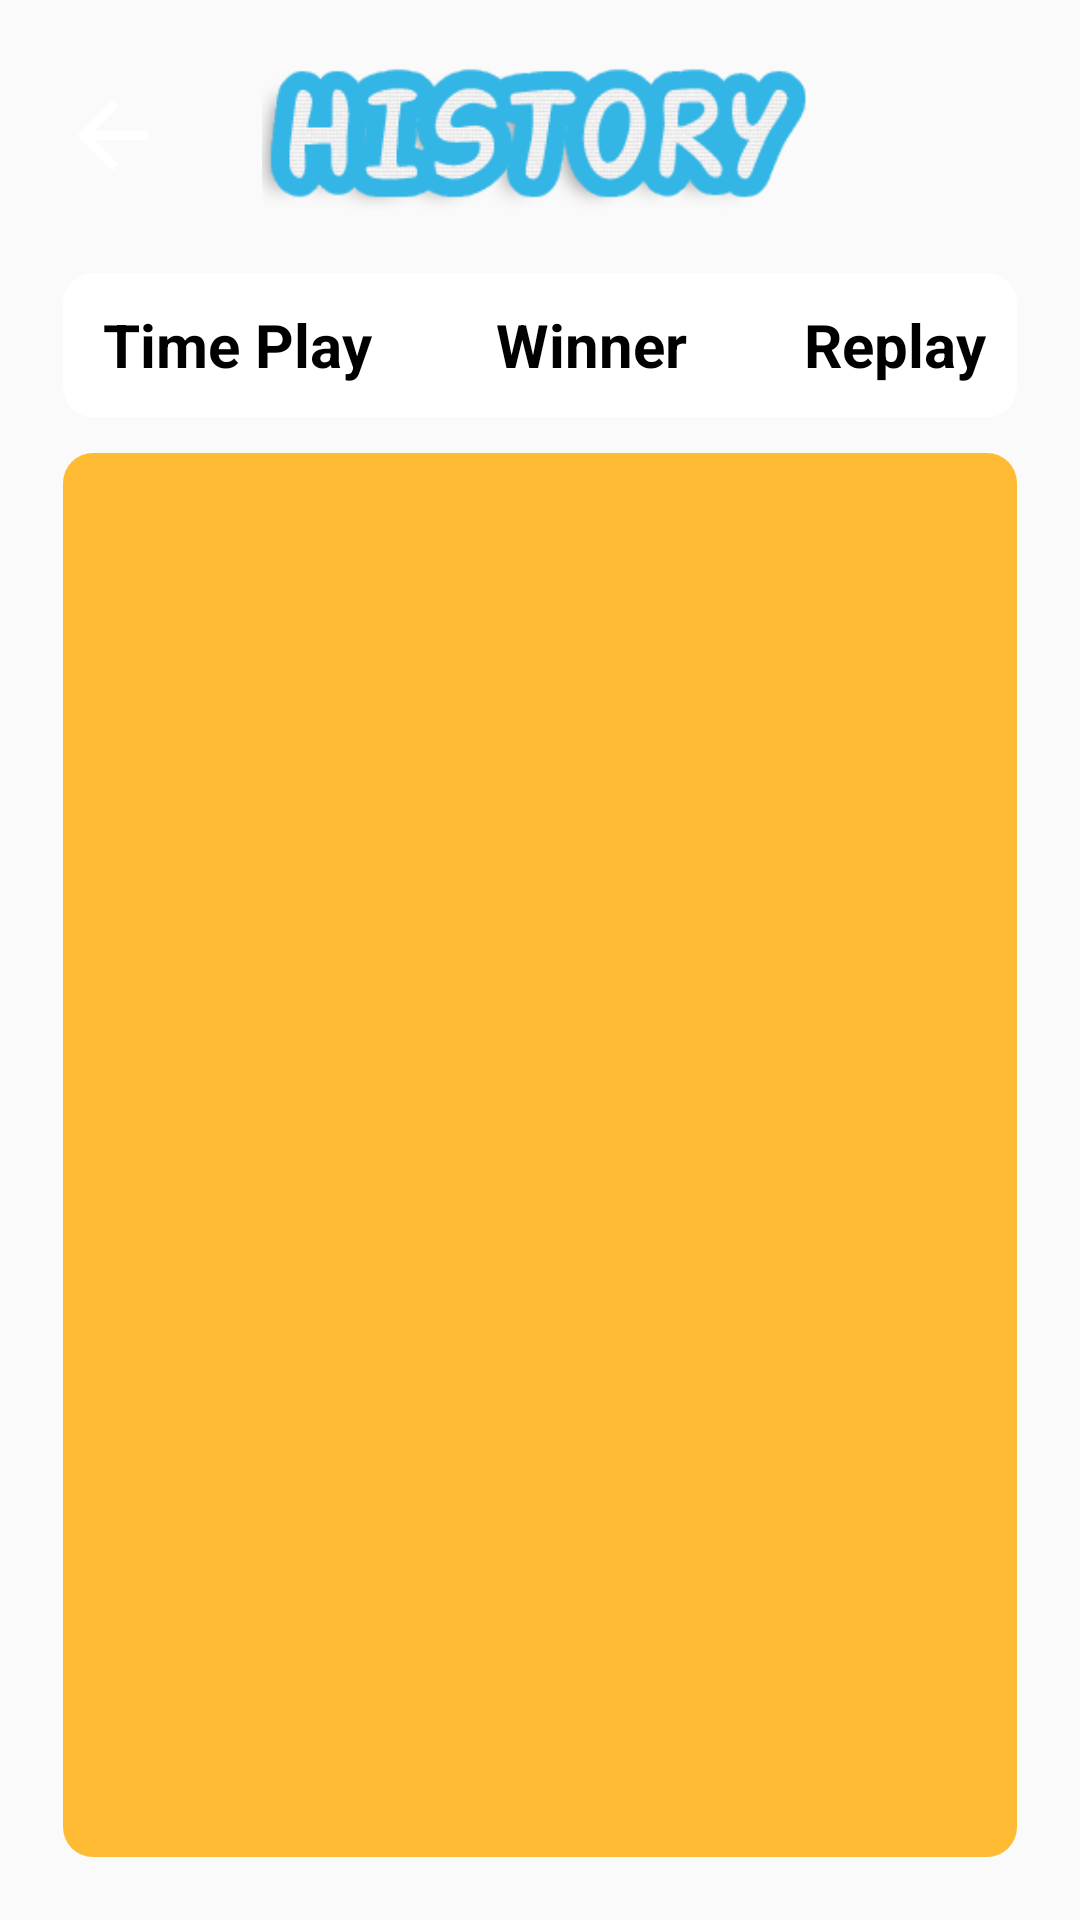

Write the Android layout XML for this screen, with the resource values it uses.
<!-- AndroidManifest.xml: application theme Theme.XOMobile -->
<!-- res/layout/activity_history.xml -->
<?xml version="1.0" encoding="utf-8"?>
<RelativeLayout xmlns:android="http://schemas.android.com/apk/res/android"
    android:layout_width="match_parent"
    android:layout_height="match_parent"
    xmlns:app="http://schemas.android.com/apk/res-auto"
    xmlns:tools="http://schemas.android.com/tools"
    android:background="@color/dark_gray"
    android:orientation="vertical"
    android:id="@+id/mainGame">

    <LinearLayout
        android:id="@+id/li_head_setting"
        android:orientation="vertical"
        android:layout_gravity="center"
        android:layout_width="match_parent"
        android:layout_height="match_parent"
        android:padding="20dp"
        tools:ignore="MissingConstraints">

        <RelativeLayout
            android:layout_width="match_parent"
            android:layout_height="wrap_content"
            android:layout_marginBottom="20dp"
            android:gravity="left"
            android:orientation="vertical">

            <ImageView
                android:id="@+id/img_back"
                android:layout_width="35dp"
                android:layout_height="50dp"
                android:layout_weight="1"
                android:src="?attr/homeAsUpIndicator"
                app:tint="@color/white" />

            <ImageView
                android:layout_width="match_parent"
                android:layout_height="50dp"
                android:src="@drawable/icon_title_history" />
        </RelativeLayout>

        <LinearLayout
            android:layout_width="match_parent"
            android:layout_height="50dp"
            android:layout_marginBottom="10dp"
            android:background="@drawable/card_corner"
            android:orientation="horizontal">
            <TextView
                android:id="@+id/textView2"
                android:layout_width="match_parent"
                android:layout_height="match_parent"
                android:layout_weight="0.3"
                android:gravity="center"
                android:textSize="20dp"
                android:textStyle="bold"
                android:textColor="@color/black"
                android:text="Time Play" />

            <TextView
                android:id="@+id/textView3"
                android:layout_width="match_parent"
                android:layout_height="match_parent"
                android:layout_weight="0.3"
                android:gravity="center"
                android:textSize="20dp"
                android:textStyle="bold"
                android:textColor="@color/black"
                android:text="Winner" />
            <TextView
                android:layout_width="match_parent"
                android:layout_height="match_parent"
                android:layout_weight="0.35"
                android:gravity="center"
                android:textSize="20dp"
                android:textStyle="bold"
                android:textColor="@color/black"
                android:text="Replay" />
   </LinearLayout>
    <LinearLayout
        android:orientation="vertical"
        android:layout_gravity="center"
        android:layout_width="match_parent"
        android:layout_height="match_parent"
        android:background="@drawable/card_corner"
        android:backgroundTint="@android:color/holo_orange_light"
        android:padding="10dp"
        tools:ignore="MissingConstraints">
        <TextView
            android:id="@+id/txt_no_history"
            android:layout_width="match_parent"
            android:layout_height="wrap_content"
            android:gravity="center|top"
            android:paddingTop="20dp"
            android:textSize="20dp"
            android:textStyle="bold"
            android:textColor="@color/black"
            android:text="No History"
            android:visibility="gone"/>

        <androidx.recyclerview.widget.RecyclerView
            android:id="@+id/recyclerViewHistory"

            android:layout_width="match_parent"
            android:layout_height="wrap_content" />
    </LinearLayout>
    </LinearLayout>

</RelativeLayout>
<!-- resources referenced by this layout -->
<resources>
  <!-- drawable card_corner (drawable-v24) -->
  <?xml version="1.0" encoding="utf-8"?>
  <layer-list xmlns:android="http://schemas.android.com/apk/res/android" >
      <item android:top="1dp" android:left="1dp" android:right="1dp" android:bottom="1dp">
          <shape android:shape="rectangle">
              <gradient
                  android:startColor="@color/white"
                  android:endColor="@color/white" />
              <corners android:radius="10dp" />
          </shape>
      </item>
  
  </layer-list>
  <!-- drawable icon_title_history: png bitmap (drawable-v24, 13096 bytes) -->
  <style name="Theme.XOMobile" parent="Theme.AppCompat.Light.NoActionBar">
          
          <item name="colorPrimary">@color/purple_500</item>
          <item name="colorPrimaryVariant">@color/purple_700</item>
          <item name="colorOnPrimary">@color/white</item>
          
          <item name="colorSecondary">@color/teal_200</item>
          <item name="colorSecondaryVariant">@color/teal_700</item>
          <item name="colorOnSecondary">@color/black</item>
          
          <item name="android:statusBarColor" tools:targetApi="l">?attr/colorPrimaryVariant</item>
          
      </style>
  <!-- not gathered from this repository: default colours our renderer supplied (Android Studio template values) -->
  <color name="purple_500">#FF6200EE</color>
  <color name="purple_700">#FF3700B3</color>
  <color name="teal_200">#FF03DAC5</color>
  <color name="teal_700">#FF018786</color>
  <color name="black">#FF000000</color>
  <color name="white">#FFFFFFFF</color>
</resources>
